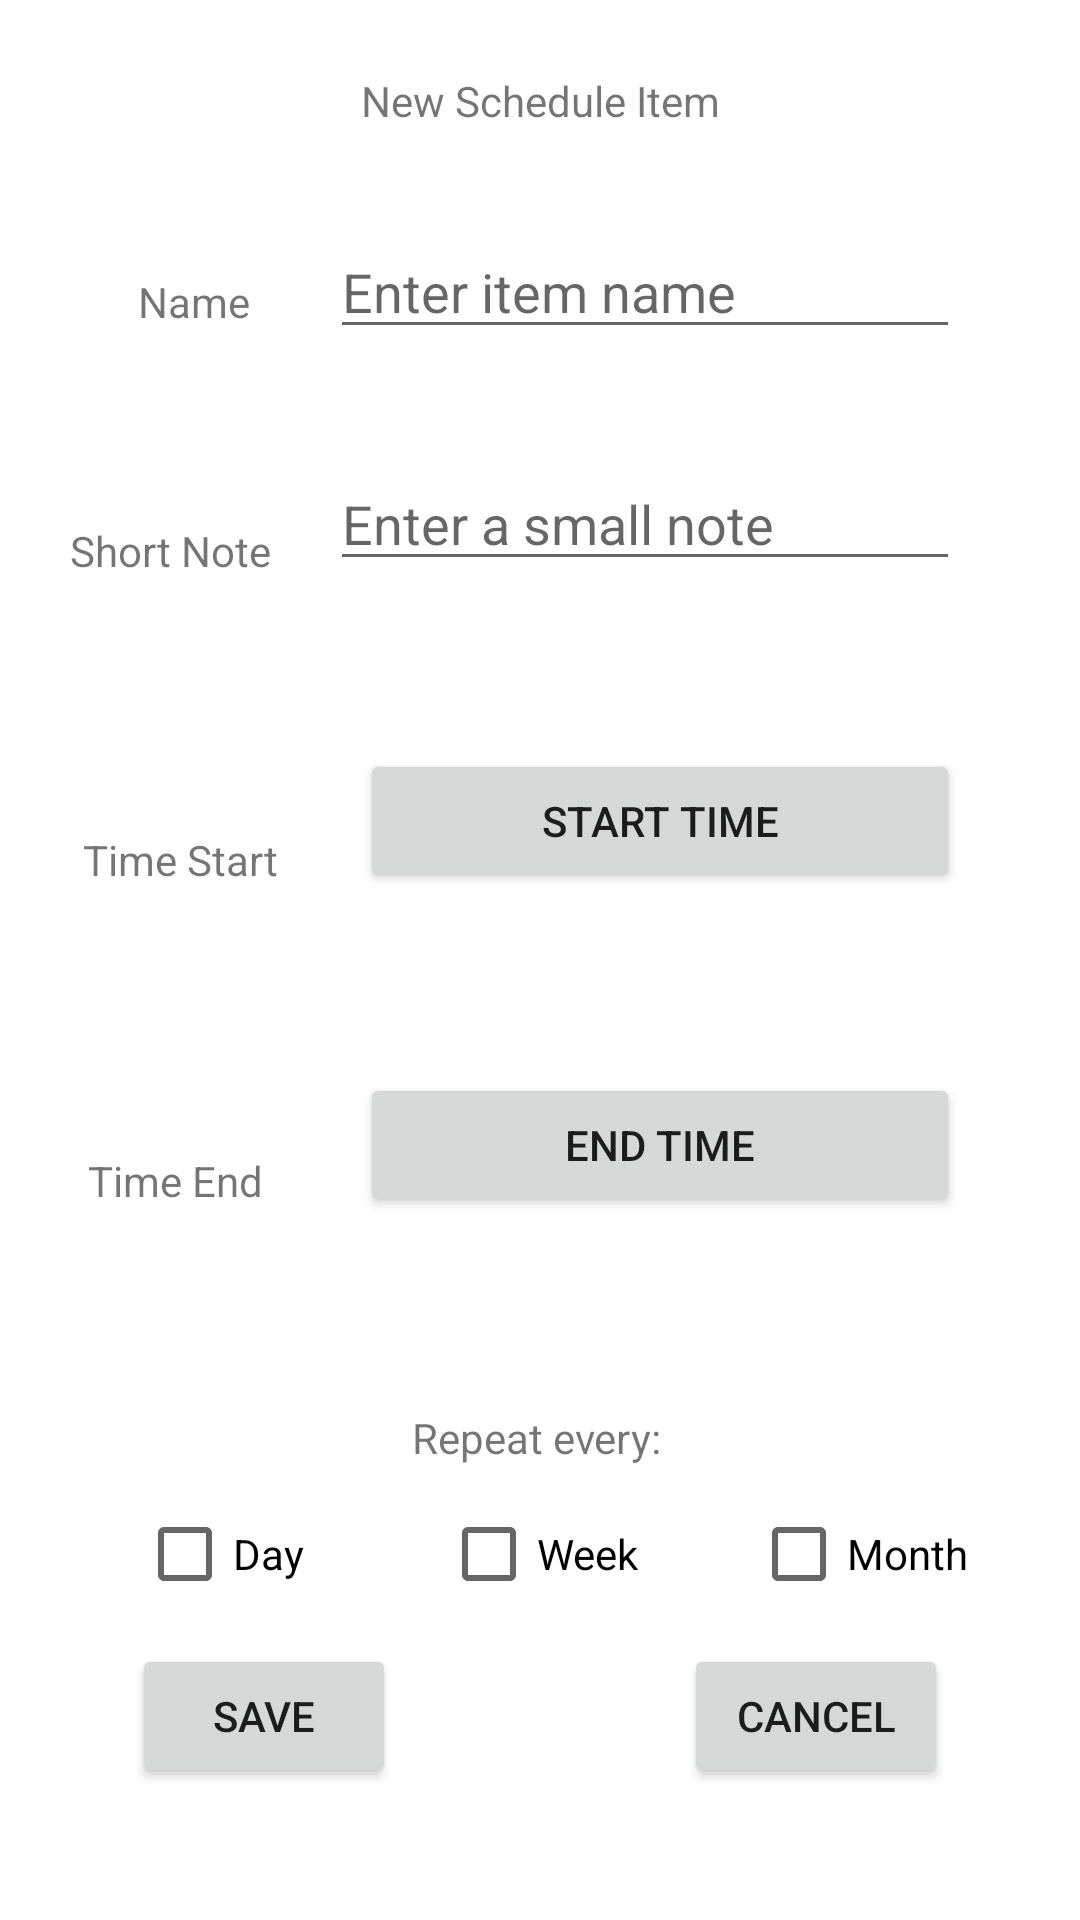

The Android layout XML behind this screen, and the referenced resources:
<!-- AndroidManifest.xml: application theme Theme.MyProject -->
<!-- res/layout/schedule_popup.xml -->
<?xml version="1.0" encoding="utf-8"?>
<androidx.constraintlayout.widget.ConstraintLayout
    xmlns:android="http://schemas.android.com/apk/res/android"
    xmlns:app="http://schemas.android.com/apk/res-auto"
    xmlns:tools="http://schemas.android.com/tools"
    android:layout_width="match_parent"
    android:layout_height="match_parent"
    android:isScrollContainer="false">

    <TextView
        android:id="@+id/tvDialogueTitle"
        android:layout_width="wrap_content"
        android:layout_height="wrap_content"
        android:layout_marginTop="24dp"
        android:text="New Schedule Item"
        app:layout_constraintEnd_toEndOf="parent"
        app:layout_constraintStart_toStartOf="parent"
        app:layout_constraintTop_toTopOf="parent" />

    <EditText
        android:id="@+id/etSetTitle"
        android:layout_width="wrap_content"
        android:layout_height="wrap_content"
        android:layout_marginTop="32dp"
        android:layout_marginEnd="40dp"
        android:ems="10"
        android:hint="Enter item name"
        android:inputType="textPersonName"
        app:layout_constraintEnd_toEndOf="parent"
        app:layout_constraintTop_toBottomOf="@+id/tvDialogueTitle" />

    <Button
        android:id="@+id/btnTimeStart"
        android:layout_width="200dp"
        android:layout_height="48dp"
        android:layout_marginTop="56dp"
        android:layout_marginEnd="40dp"
        android:text="Start time"
        app:layout_constraintEnd_toEndOf="parent"
        app:layout_constraintTop_toBottomOf="@+id/etSetNote" />

    <TextView
        android:id="@+id/textView2"
        android:layout_width="wrap_content"
        android:layout_height="wrap_content"
        android:layout_marginStart="42dp"
        android:layout_marginTop="48dp"
        android:text="Name"
        app:layout_constraintEnd_toStartOf="@+id/etSetTitle"
        app:layout_constraintHorizontal_bias="0.132"
        app:layout_constraintStart_toStartOf="parent"
        app:layout_constraintTop_toBottomOf="@+id/tvDialogueTitle" />

    <TextView
        android:id="@+id/textView6"
        android:layout_width="wrap_content"
        android:layout_height="wrap_content"
        android:layout_marginTop="88dp"
        android:text="Time End"
        app:layout_constraintEnd_toStartOf="@+id/btnTimeEnd"
        app:layout_constraintHorizontal_bias="0.473"
        app:layout_constraintStart_toStartOf="parent"
        app:layout_constraintTop_toBottomOf="@+id/textView5" />

    <TextView
        android:id="@+id/textView4"
        android:layout_width="wrap_content"
        android:layout_height="wrap_content"
        android:layout_marginTop="64dp"
        android:text="Short Note"
        app:layout_constraintEnd_toStartOf="@+id/etSetNote"
        app:layout_constraintHorizontal_bias="0.547"
        app:layout_constraintStart_toStartOf="parent"
        app:layout_constraintTop_toBottomOf="@+id/textView2" />

    <Button
        android:id="@+id/btnTimeEnd"
        android:layout_width="200dp"
        android:layout_height="48dp"
        android:layout_marginTop="60dp"
        android:layout_marginEnd="40dp"
        android:text="End time"
        app:layout_constraintEnd_toEndOf="parent"
        app:layout_constraintTop_toBottomOf="@+id/btnTimeStart" />

    <TextView
        android:id="@+id/textView5"
        android:layout_width="wrap_content"
        android:layout_height="wrap_content"
        android:layout_marginTop="84dp"
        android:text="Time Start"
        app:layout_constraintEnd_toStartOf="@+id/btnTimeStart"
        app:layout_constraintHorizontal_bias="0.504"
        app:layout_constraintStart_toStartOf="parent"
        app:layout_constraintTop_toBottomOf="@+id/textView4" />

    <EditText
        android:id="@+id/etSetNote"
        android:layout_width="wrap_content"
        android:layout_height="wrap_content"
        android:layout_marginTop="36dp"
        android:layout_marginEnd="40dp"
        android:ems="10"
        android:hint="Enter a small note"
        android:inputType="textPersonName"
        app:layout_constraintEnd_toEndOf="parent"
        app:layout_constraintTop_toBottomOf="@+id/etSetTitle" />

    <Button
        android:id="@+id/btnSaveDialogue"
        android:layout_width="wrap_content"
        android:layout_height="wrap_content"
        android:layout_marginStart="44dp"
        android:layout_marginBottom="44dp"
        android:text="Save"
        app:layout_constraintBottom_toBottomOf="parent"
        app:layout_constraintStart_toStartOf="parent" />

    <Button
        android:id="@+id/btnCancelDialogue"
        android:layout_width="wrap_content"
        android:layout_height="wrap_content"
        android:layout_marginEnd="44dp"
        android:layout_marginBottom="44dp"
        android:text="Cancel"
        app:layout_constraintBottom_toBottomOf="parent"
        app:layout_constraintEnd_toEndOf="parent" />

    <CheckBox
        android:id="@+id/chkDay"
        android:layout_width="wrap_content"
        android:layout_height="wrap_content"
        android:text="Day"
        app:layout_constraintBottom_toTopOf="@+id/btnSaveDialogue"
        app:layout_constraintEnd_toStartOf="@+id/chkWeek"
        app:layout_constraintStart_toStartOf="parent"
        app:layout_constraintTop_toBottomOf="@+id/tvRepeat"
        app:layout_constraintVertical_bias="0.48000002" />

    <CheckBox
        android:id="@+id/chkMonth"
        android:layout_width="wrap_content"
        android:layout_height="wrap_content"
        android:text="Month"
        app:layout_constraintBottom_toTopOf="@+id/btnCancelDialogue"
        app:layout_constraintEnd_toEndOf="parent"
        app:layout_constraintStart_toEndOf="@+id/chkWeek"
        app:layout_constraintTop_toBottomOf="@+id/tvRepeat"
        app:layout_constraintVertical_bias="0.48000002" />

    <CheckBox
        android:id="@+id/chkWeek"
        android:layout_width="wrap_content"
        android:layout_height="wrap_content"
        android:text="Week"
        app:layout_constraintBottom_toTopOf="@+id/btnSaveDialogue"
        app:layout_constraintEnd_toEndOf="parent"
        app:layout_constraintStart_toStartOf="parent"
        app:layout_constraintTop_toBottomOf="@+id/tvRepeat"
        app:layout_constraintVertical_bias="0.48000002" />

    <TextView
        android:id="@+id/tvRepeat"
        android:layout_width="wrap_content"
        android:layout_height="wrap_content"
        android:layout_marginTop="64dp"
        android:text="Repeat every:"
        app:layout_constraintEnd_toEndOf="parent"
        app:layout_constraintHorizontal_bias="0.496"
        app:layout_constraintStart_toStartOf="parent"
        app:layout_constraintTop_toBottomOf="@+id/btnTimeEnd" />

</androidx.constraintlayout.widget.ConstraintLayout>
<!-- resources referenced by this layout -->
<resources>
  <style name="Theme.MyProject" parent="Theme.MaterialComponents.DayNight.NoActionBar">
          
          <item name="colorPrimary">@color/purple_500</item>
          <item name="colorPrimaryVariant">@color/purple_700</item>
          <item name="colorOnPrimary">@color/white</item>
          
          <item name="colorSecondary">@color/teal_200</item>
          <item name="colorSecondaryVariant">@color/teal_700</item>
          <item name="colorOnSecondary">@color/black</item>
          
          <item name="android:statusBarColor" tools:targetApi="l">?attr/colorPrimaryVariant</item>
          
      </style>
  <color name="purple_500">#FF6200EE</color>
  <color name="purple_700">#FF3700B3</color>
  <color name="white">#FFFFFFFF</color>
  <color name="teal_200">#FF03DAC5</color>
  <color name="teal_700">#FF018786</color>
  <color name="black">#FF000000</color>
</resources>
